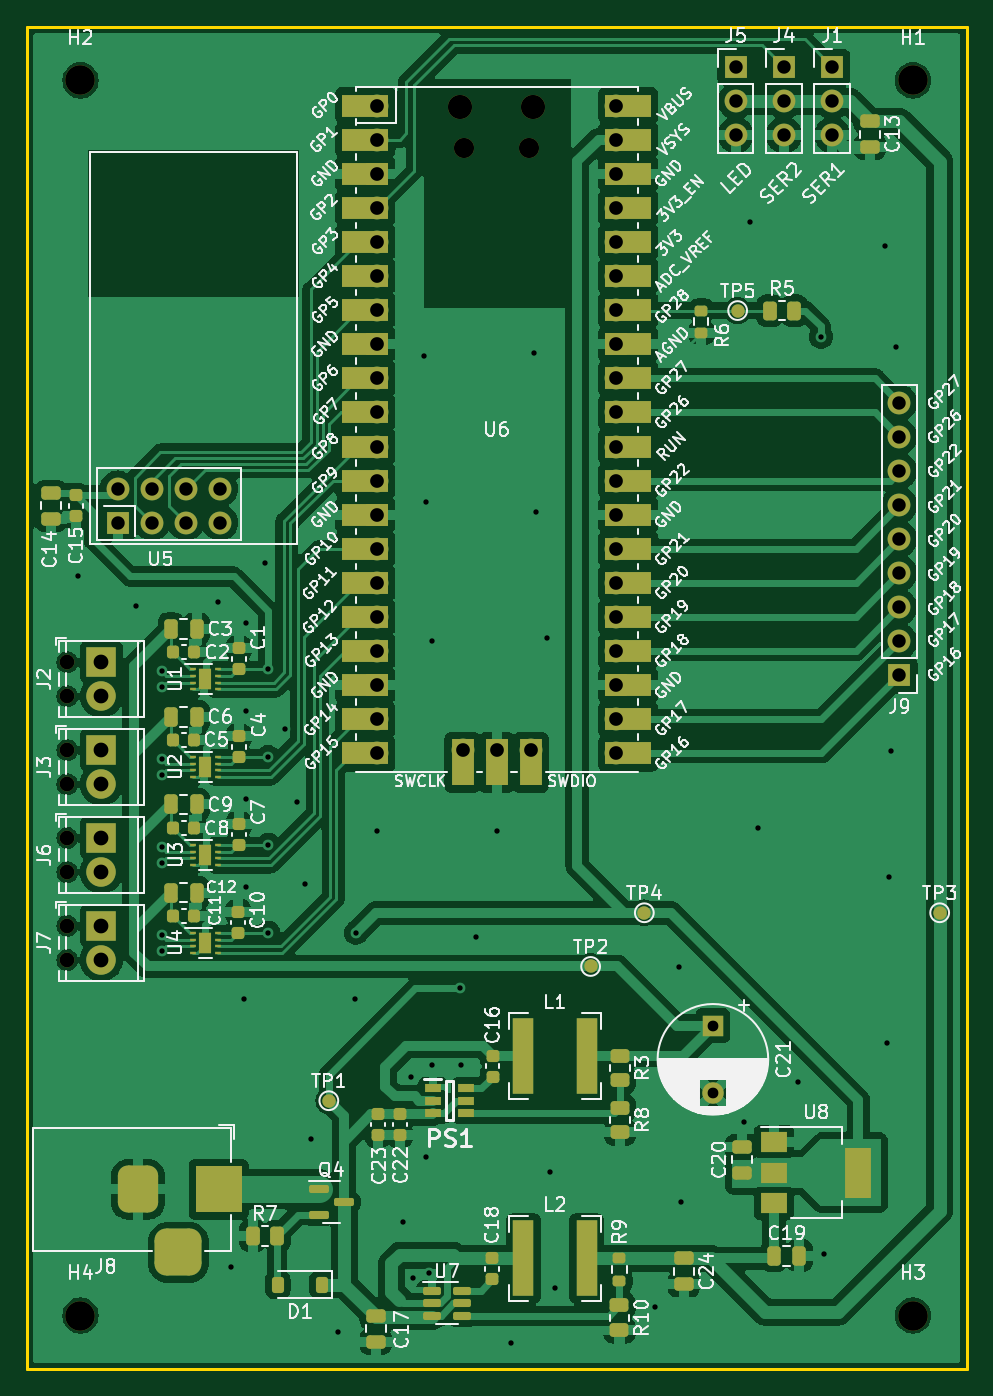
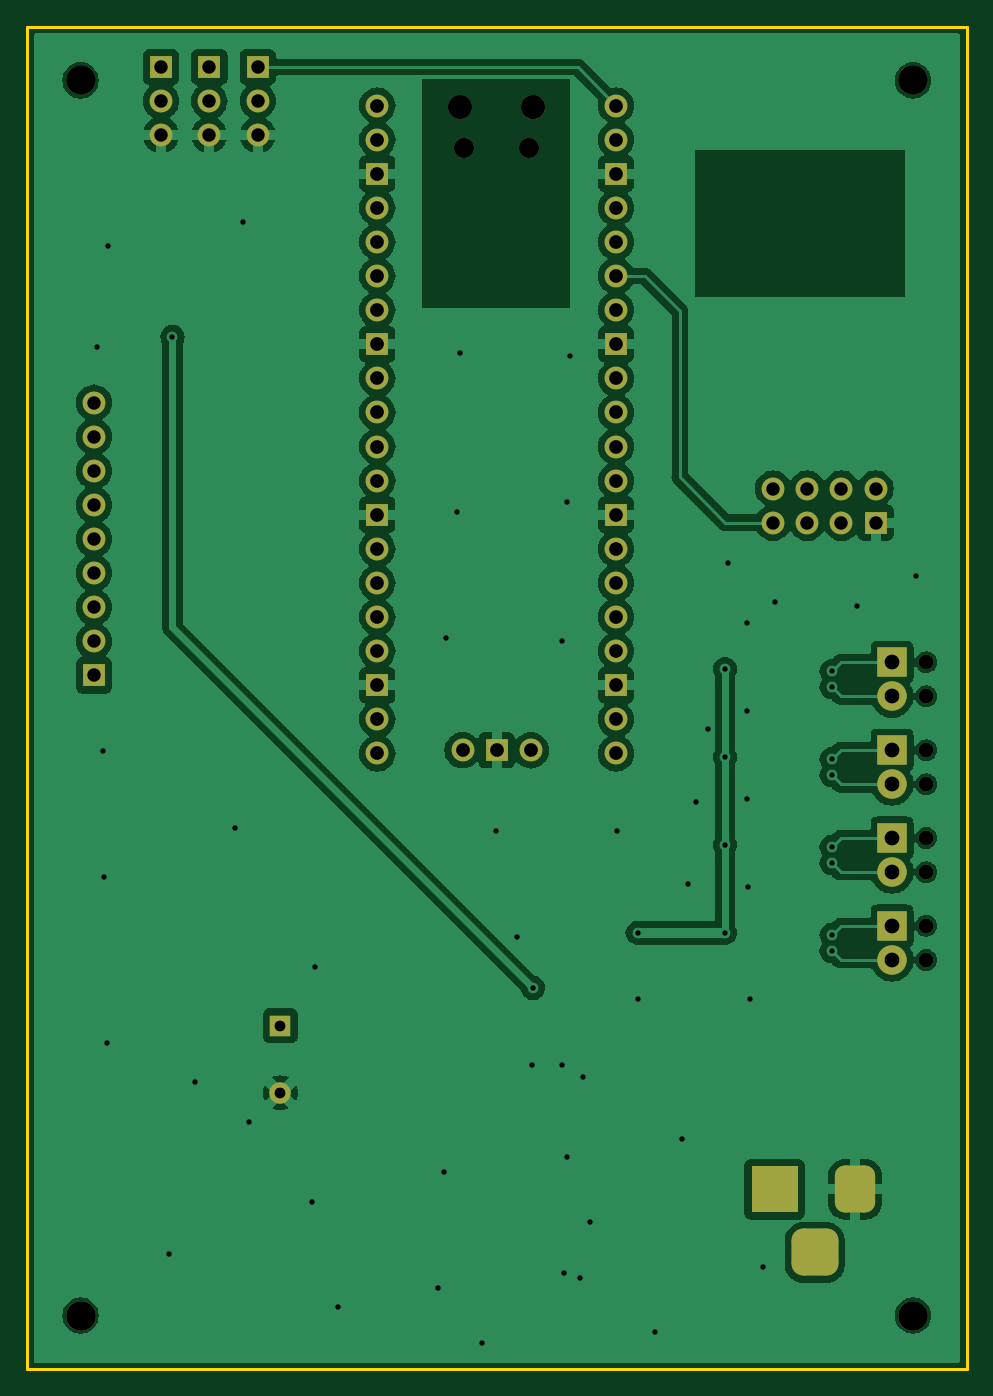
Circuit board: 11 layer files. Board 70.0 x 100.0 mm.
- bottom_copper: MecanumDevBoard-CuBottom.gbr (152545 bytes)
- top_copper: MecanumDevBoard-CuTop.gbr (233627 bytes)
- outline: MecanumDevBoard-EdgeCuts.gbr (651 bytes)
- bottom_mask: MecanumDevBoard-MaskBottom.gbr (4537 bytes)
- top_mask: MecanumDevBoard-MaskTop.gbr (11832 bytes)
- drill: MecanumDevBoard-NPTH.drl (816 bytes)
- drill: MecanumDevBoard-PTH.drl (3015 bytes)
- paste: MecanumDevBoard-PasteBottom.gbr (497 bytes)
- paste: MecanumDevBoard-PasteTop.gbr (6674 bytes)
- bottom_silk: MecanumDevBoard-SilkBottom.gbr (4547 bytes)
- top_silk: MecanumDevBoard-SilkTop.gbr (228932 bytes)

=== bottom_copper: MecanumDevBoard-CuBottom.gbr (152545 bytes, source omitted) ===
=== top_copper: MecanumDevBoard-CuTop.gbr (233627 bytes, source omitted) ===
=== outline: MecanumDevBoard-EdgeCuts.gbr ===
%TF.GenerationSoftware,KiCad,Pcbnew,7.0.8-7.0.8~ubuntu22.04.1*%
%TF.CreationDate,2023-12-19T03:44:51+01:00*%
%TF.ProjectId,MecanumDevBoard,4d656361-6e75-46d4-9465-76426f617264,1.0*%
%TF.SameCoordinates,Original*%
%TF.FileFunction,Profile,NP*%
%FSLAX46Y46*%
G04 Gerber Fmt 4.6, Leading zero omitted, Abs format (unit mm)*
G04 Created by KiCad (PCBNEW 7.0.8-7.0.8~ubuntu22.04.1) date 2023-12-19 03:44:51*
%MOMM*%
%LPD*%
G01*
G04 APERTURE LIST*
%TA.AperFunction,Profile*%
%ADD10C,0.200000*%
%TD*%
G04 APERTURE END LIST*
D10*
X68440000Y-90080000D02*
X138440000Y-90080000D01*
X138440000Y-190080000D01*
X68440000Y-190080000D01*
X68440000Y-90080000D01*
M02*

=== bottom_mask: MecanumDevBoard-MaskBottom.gbr ===
%TF.GenerationSoftware,KiCad,Pcbnew,7.0.8-7.0.8~ubuntu22.04.1*%
%TF.CreationDate,2023-12-19T03:44:51+01:00*%
%TF.ProjectId,MecanumDevBoard,4d656361-6e75-46d4-9465-76426f617264,1.0*%
%TF.SameCoordinates,Original*%
%TF.FileFunction,Soldermask,Bot*%
%TF.FilePolarity,Negative*%
%FSLAX46Y46*%
G04 Gerber Fmt 4.6, Leading zero omitted, Abs format (unit mm)*
G04 Created by KiCad (PCBNEW 7.0.8-7.0.8~ubuntu22.04.1) date 2023-12-19 03:44:51*
%MOMM*%
%LPD*%
G01*
G04 APERTURE LIST*
G04 Aperture macros list*
%AMRoundRect*
0 Rectangle with rounded corners*
0 $1 Rounding radius*
0 $2 $3 $4 $5 $6 $7 $8 $9 X,Y pos of 4 corners*
0 Add a 4 corners polygon primitive as box body*
4,1,4,$2,$3,$4,$5,$6,$7,$8,$9,$2,$3,0*
0 Add four circle primitives for the rounded corners*
1,1,$1+$1,$2,$3*
1,1,$1+$1,$4,$5*
1,1,$1+$1,$6,$7*
1,1,$1+$1,$8,$9*
0 Add four rect primitives between the rounded corners*
20,1,$1+$1,$2,$3,$4,$5,0*
20,1,$1+$1,$4,$5,$6,$7,0*
20,1,$1+$1,$6,$7,$8,$9,0*
20,1,$1+$1,$8,$9,$2,$3,0*%
G04 Aperture macros list end*
%ADD10R,1.700000X1.700000*%
%ADD11O,1.700000X1.700000*%
%ADD12C,2.200000*%
%ADD13C,1.100000*%
%ADD14R,2.200000X2.200000*%
%ADD15O,1.800000X1.800000*%
%ADD16O,1.500000X1.500000*%
%ADD17R,3.500000X3.500000*%
%ADD18RoundRect,0.750000X-0.750000X-1.000000X0.750000X-1.000000X0.750000X1.000000X-0.750000X1.000000X0*%
%ADD19RoundRect,0.875000X-0.875000X-0.875000X0.875000X-0.875000X0.875000X0.875000X-0.875000X0.875000X0*%
%ADD20R,1.600000X1.600000*%
%ADD21C,1.600000*%
%ADD22C,1.700000*%
G04 APERTURE END LIST*
D10*
%TO.C,J4*%
X124840000Y-93080000D03*
D11*
X124840000Y-95620000D03*
X124840000Y-98160000D03*
%TD*%
D12*
%TO.C,H2*%
X72440000Y-94080000D03*
%TD*%
D13*
%TO.C,J6*%
X71450000Y-150510000D03*
X71450000Y-153050000D03*
D14*
X73990000Y-150510000D03*
D12*
X73990000Y-153050000D03*
%TD*%
%TO.C,H4*%
X72440000Y-186080000D03*
%TD*%
%TO.C,H3*%
X134440000Y-186080000D03*
%TD*%
D13*
%TO.C,J2*%
X71450000Y-137410000D03*
X71450000Y-139950000D03*
D14*
X73990000Y-137410000D03*
D12*
X73990000Y-139950000D03*
%TD*%
D15*
%TO.C,U6*%
X100715000Y-96080000D03*
D16*
X101015000Y-99110000D03*
X105865000Y-99110000D03*
D15*
X106165000Y-96080000D03*
D11*
X94550000Y-95950000D03*
X94550000Y-98490000D03*
D10*
X94550000Y-101030000D03*
D11*
X94550000Y-103570000D03*
X94550000Y-106110000D03*
X94550000Y-108650000D03*
X94550000Y-111190000D03*
D10*
X94550000Y-113730000D03*
D11*
X94550000Y-116270000D03*
X94550000Y-118810000D03*
X94550000Y-121350000D03*
X94550000Y-123890000D03*
D10*
X94550000Y-126430000D03*
D11*
X94550000Y-128970000D03*
X94550000Y-131510000D03*
X94550000Y-134050000D03*
X94550000Y-136590000D03*
D10*
X94550000Y-139130000D03*
D11*
X94550000Y-141670000D03*
X94550000Y-144210000D03*
X112330000Y-144210000D03*
X112330000Y-141670000D03*
D10*
X112330000Y-139130000D03*
D11*
X112330000Y-136590000D03*
X112330000Y-134050000D03*
X112330000Y-131510000D03*
X112330000Y-128970000D03*
D10*
X112330000Y-126430000D03*
D11*
X112330000Y-123890000D03*
X112330000Y-121350000D03*
X112330000Y-118810000D03*
X112330000Y-116270000D03*
D10*
X112330000Y-113730000D03*
D11*
X112330000Y-111190000D03*
X112330000Y-108650000D03*
X112330000Y-106110000D03*
X112330000Y-103570000D03*
D10*
X112330000Y-101030000D03*
D11*
X112330000Y-98490000D03*
X112330000Y-95950000D03*
X100900000Y-143980000D03*
D10*
X103440000Y-143980000D03*
D11*
X105980000Y-143980000D03*
%TD*%
D10*
%TO.C,J1*%
X128440000Y-93080000D03*
D11*
X128440000Y-95620000D03*
X128440000Y-98160000D03*
%TD*%
D13*
%TO.C,J3*%
X71450000Y-143960000D03*
X71450000Y-146500000D03*
D14*
X73990000Y-143960000D03*
D12*
X73990000Y-146500000D03*
%TD*%
D17*
%TO.C,J8*%
X82740000Y-176680000D03*
D18*
X76740000Y-176680000D03*
D19*
X79740000Y-181380000D03*
%TD*%
D20*
%TO.C,C21*%
X119550000Y-164497349D03*
D21*
X119550000Y-169497349D03*
%TD*%
D10*
%TO.C,U5*%
X75220000Y-127020000D03*
D22*
X75220000Y-124480000D03*
X77760000Y-127020000D03*
X77760000Y-124480000D03*
X80300000Y-127020000D03*
X80300000Y-124480000D03*
X82840000Y-127020000D03*
X82840000Y-124480000D03*
%TD*%
D10*
%TO.C,J5*%
X121240000Y-93080000D03*
D11*
X121240000Y-95620000D03*
X121240000Y-98160000D03*
%TD*%
D10*
%TO.C,J9*%
X133440000Y-138400000D03*
D11*
X133440000Y-135860000D03*
X133440000Y-133320000D03*
X133440000Y-130780000D03*
X133440000Y-128240000D03*
X133440000Y-125700000D03*
X133440000Y-123160000D03*
X133440000Y-120620000D03*
X133440000Y-118080000D03*
%TD*%
D12*
%TO.C,H1*%
X134440000Y-94080000D03*
%TD*%
D13*
%TO.C,J7*%
X71450000Y-157060000D03*
X71450000Y-159600000D03*
D14*
X73990000Y-157060000D03*
D12*
X73990000Y-159600000D03*
%TD*%
M02*

=== top_mask: MecanumDevBoard-MaskTop.gbr (11832 bytes, source omitted) ===
=== drill: MecanumDevBoard-NPTH.drl ===
M48
; DRILL file {KiCad 7.0.8-7.0.8~ubuntu22.04.1} date Tue 19 Dec 2023 03:44:51 AM CET
; FORMAT={-:-/ absolute / inch / decimal}
; #@! TF.CreationDate,2023-12-19T03:44:51+01:00
; #@! TF.GenerationSoftware,Kicad,Pcbnew,7.0.8-7.0.8~ubuntu22.04.1
; #@! TF.FileFunction,NonPlated,1,2,NPTH
FMAT,2
INCH
; #@! TA.AperFunction,NonPlated,NPTH,ComponentDrill
T1C0.0433
; #@! TA.AperFunction,NonPlated,NPTH,ComponentDrill
T2C0.0591
; #@! TA.AperFunction,NonPlated,NPTH,ComponentDrill
T3C0.0709
; #@! TA.AperFunction,NonPlated,NPTH,ComponentDrill
T4C0.0866
%
G90
G05
T1
X2.813Y-5.4098
X2.813Y-5.5098
X2.813Y-5.6677
X2.813Y-5.7677
X2.813Y-5.9256
X2.813Y-6.0256
X2.813Y-6.1835
X2.813Y-6.2835
T2
X3.977Y-3.902
X4.1679Y-3.902
T3
X3.9652Y-3.7827
X4.1797Y-3.7827
T4
X2.852Y-3.7039
X2.852Y-7.326
X5.2929Y-3.7039
X5.2929Y-7.326
T0
M30

=== drill: MecanumDevBoard-PTH.drl ===
M48
; DRILL file {KiCad 7.0.8-7.0.8~ubuntu22.04.1} date Tue 19 Dec 2023 03:44:51 AM CET
; FORMAT={-:-/ absolute / inch / decimal}
; #@! TF.CreationDate,2023-12-19T03:44:51+01:00
; #@! TF.GenerationSoftware,Kicad,Pcbnew,7.0.8-7.0.8~ubuntu22.04.1
; #@! TF.FileFunction,Plated,1,2,PTH
FMAT,2
INCH
; #@! TA.AperFunction,Plated,PTH,ViaDrill
T1C0.0157
; #@! TA.AperFunction,Plated,PTH,ComponentDrill
T2C0.0315
; #@! TA.AperFunction,Plated,PTH,ComponentDrill
T3C0.0394
; #@! TA.AperFunction,Plated,PTH,ComponentDrill
T4C0.0402
; #@! TA.AperFunction,Plated,PTH,ComponentDrill
T5C0.0433
%
G90
G05
T1
X2.8441Y-5.1567
X3.0157Y-5.2441
X3.0902Y-5.4362
X3.0902Y-5.4835
X3.0902Y-5.6941
X3.0902Y-5.7413
X3.0902Y-5.952
X3.0902Y-5.9992
X3.0902Y-6.2098
X3.0902Y-6.2571
X3.2559Y-5.2323
X3.2929Y-7.1843
X3.3307Y-6.3976
X3.3362Y-6.0701
X3.3382Y-5.2965
X3.3382Y-5.5543
X3.3382Y-5.8122
X3.3937Y-5.1181
X3.4031Y-5.4303
X3.4031Y-5.6882
X3.4031Y-5.9461
X3.4031Y-6.2039
X3.4528Y-5.6063
X3.4882Y-5.8189
X3.5118Y-6.0591
X3.5276Y-6.8071
X3.6079Y-7.3732
X3.6575Y-6.3976
X3.6591Y-6.2039
X3.7205Y-5.9055
X3.7992Y-7.0512
X3.8205Y-6.6252
X3.8283Y-7.2157
X3.8583Y-4.5118
X3.8661Y-4.9409
X3.8661Y-6.8622
X3.874Y-7.2008
X3.8819Y-5.3465
X3.8819Y-6.5906
X3.9661Y-6.3654
X3.9685Y-6.5906
X4.0118Y-6.2165
X4.0748Y-5.9055
X4.1142Y-7.4055
X4.1811Y-4.5039
X4.189Y-4.9685
X4.2205Y-5.3386
X4.2283Y-6.9055
X4.2441Y-7.2441
X4.537Y-7.3024
X4.6063Y-6.3031
X4.6142Y-6.9921
X4.7992Y-6.7598
X4.815Y-4.1181
X4.8386Y-5.8976
X4.9567Y-6.6417
X5.0232Y-4.4559
X5.0331Y-7.1449
X5.2126Y-4.189
X5.2165Y-6.5276
X5.2244Y-6.0394
X5.2283Y-5.6693
X5.2441Y-4.4843
T2
X4.7067Y-6.4763
X4.7067Y-6.6731
T3
X2.9614Y-4.9008
X2.9614Y-5.0008
X3.0614Y-4.9008
X3.0614Y-5.0008
X3.1614Y-4.9008
X3.1614Y-5.0008
X3.2614Y-4.9008
X3.2614Y-5.0008
X4.7732Y-3.6646
X4.7732Y-3.7646
X4.7732Y-3.8646
X4.915Y-3.6646
X4.915Y-3.7646
X4.915Y-3.8646
X5.0567Y-3.6646
X5.0567Y-3.7646
X5.0567Y-3.8646
X5.2535Y-4.6488
X5.2535Y-4.7488
X5.2535Y-4.8488
X5.2535Y-4.9488
X5.2535Y-5.0488
X5.2535Y-5.1488
X5.2535Y-5.2488
X5.2535Y-5.3488
X5.2535Y-5.4488
T4
X3.7224Y-3.7776
X3.7224Y-3.8776
X3.7224Y-3.9776
X3.7224Y-4.0776
X3.7224Y-4.1776
X3.7224Y-4.2776
X3.7224Y-4.3776
X3.7224Y-4.4776
X3.7224Y-4.5776
X3.7224Y-4.6776
X3.7224Y-4.7776
X3.7224Y-4.8776
X3.7224Y-4.9776
X3.7224Y-5.0776
X3.7224Y-5.1776
X3.7224Y-5.2776
X3.7224Y-5.3776
X3.7224Y-5.4776
X3.7224Y-5.5776
X3.7224Y-5.6776
X3.9724Y-5.6685
X4.0724Y-5.6685
X4.1724Y-5.6685
X4.4224Y-3.7776
X4.4224Y-3.8776
X4.4224Y-3.9776
X4.4224Y-4.0776
X4.4224Y-4.1776
X4.4224Y-4.2776
X4.4224Y-4.3776
X4.4224Y-4.4776
X4.4224Y-4.5776
X4.4224Y-4.6776
X4.4224Y-4.7776
X4.4224Y-4.8776
X4.4224Y-4.9776
X4.4224Y-5.0776
X4.4224Y-5.1776
X4.4224Y-5.2776
X4.4224Y-5.3776
X4.4224Y-5.4776
X4.4224Y-5.5776
X4.4224Y-5.6776
T5
X2.913Y-5.4098
X2.913Y-5.5098
X2.913Y-5.6677
X2.913Y-5.7677
X2.913Y-5.9256
X2.913Y-6.0256
X2.913Y-6.1835
X2.913Y-6.2835
T3
G00X3.0213Y-6.9165
M15
G01X3.0213Y-6.9953
M16
G05
G00X3.1Y-7.1409
M15
G01X3.1787Y-7.1409
M16
G05
G00X3.2575Y-6.9165
M15
G01X3.2575Y-6.9953
M16
G05
T0
M30

=== paste: MecanumDevBoard-PasteBottom.gbr ===
%TF.GenerationSoftware,KiCad,Pcbnew,7.0.8-7.0.8~ubuntu22.04.1*%
%TF.CreationDate,2023-12-19T03:44:51+01:00*%
%TF.ProjectId,MecanumDevBoard,4d656361-6e75-46d4-9465-76426f617264,1.0*%
%TF.SameCoordinates,Original*%
%TF.FileFunction,Paste,Bot*%
%TF.FilePolarity,Positive*%
%FSLAX46Y46*%
G04 Gerber Fmt 4.6, Leading zero omitted, Abs format (unit mm)*
G04 Created by KiCad (PCBNEW 7.0.8-7.0.8~ubuntu22.04.1) date 2023-12-19 03:44:51*
%MOMM*%
%LPD*%
G01*
G04 APERTURE LIST*
G04 APERTURE END LIST*
M02*

=== paste: MecanumDevBoard-PasteTop.gbr (6674 bytes, source omitted) ===
=== bottom_silk: MecanumDevBoard-SilkBottom.gbr ===
%TF.GenerationSoftware,KiCad,Pcbnew,7.0.8-7.0.8~ubuntu22.04.1*%
%TF.CreationDate,2023-12-19T03:44:51+01:00*%
%TF.ProjectId,MecanumDevBoard,4d656361-6e75-46d4-9465-76426f617264,1.0*%
%TF.SameCoordinates,Original*%
%TF.FileFunction,Legend,Bot*%
%TF.FilePolarity,Positive*%
%FSLAX46Y46*%
G04 Gerber Fmt 4.6, Leading zero omitted, Abs format (unit mm)*
G04 Created by KiCad (PCBNEW 7.0.8-7.0.8~ubuntu22.04.1) date 2023-12-19 03:44:51*
%MOMM*%
%LPD*%
G01*
G04 APERTURE LIST*
G04 Aperture macros list*
%AMRoundRect*
0 Rectangle with rounded corners*
0 $1 Rounding radius*
0 $2 $3 $4 $5 $6 $7 $8 $9 X,Y pos of 4 corners*
0 Add a 4 corners polygon primitive as box body*
4,1,4,$2,$3,$4,$5,$6,$7,$8,$9,$2,$3,0*
0 Add four circle primitives for the rounded corners*
1,1,$1+$1,$2,$3*
1,1,$1+$1,$4,$5*
1,1,$1+$1,$6,$7*
1,1,$1+$1,$8,$9*
0 Add four rect primitives between the rounded corners*
20,1,$1+$1,$2,$3,$4,$5,0*
20,1,$1+$1,$4,$5,$6,$7,0*
20,1,$1+$1,$6,$7,$8,$9,0*
20,1,$1+$1,$8,$9,$2,$3,0*%
G04 Aperture macros list end*
%ADD10R,1.700000X1.700000*%
%ADD11O,1.700000X1.700000*%
%ADD12C,2.200000*%
%ADD13C,1.100000*%
%ADD14R,2.200000X2.200000*%
%ADD15O,1.800000X1.800000*%
%ADD16O,1.500000X1.500000*%
%ADD17R,3.500000X3.500000*%
%ADD18RoundRect,0.750000X-0.750000X-1.000000X0.750000X-1.000000X0.750000X1.000000X-0.750000X1.000000X0*%
%ADD19RoundRect,0.875000X-0.875000X-0.875000X0.875000X-0.875000X0.875000X0.875000X-0.875000X0.875000X0*%
%ADD20R,1.600000X1.600000*%
%ADD21C,1.600000*%
%ADD22C,1.700000*%
G04 APERTURE END LIST*
%LPC*%
D10*
%TO.C,J4*%
X124840000Y-93080000D03*
D11*
X124840000Y-95620000D03*
X124840000Y-98160000D03*
%TD*%
D12*
%TO.C,H2*%
X72440000Y-94080000D03*
%TD*%
D13*
%TO.C,J6*%
X71450000Y-150510000D03*
X71450000Y-153050000D03*
D14*
X73990000Y-150510000D03*
D12*
X73990000Y-153050000D03*
%TD*%
%TO.C,H4*%
X72440000Y-186080000D03*
%TD*%
%TO.C,H3*%
X134440000Y-186080000D03*
%TD*%
D13*
%TO.C,J2*%
X71450000Y-137410000D03*
X71450000Y-139950000D03*
D14*
X73990000Y-137410000D03*
D12*
X73990000Y-139950000D03*
%TD*%
D15*
%TO.C,U6*%
X100715000Y-96080000D03*
D16*
X101015000Y-99110000D03*
X105865000Y-99110000D03*
D15*
X106165000Y-96080000D03*
D11*
X94550000Y-95950000D03*
X94550000Y-98490000D03*
D10*
X94550000Y-101030000D03*
D11*
X94550000Y-103570000D03*
X94550000Y-106110000D03*
X94550000Y-108650000D03*
X94550000Y-111190000D03*
D10*
X94550000Y-113730000D03*
D11*
X94550000Y-116270000D03*
X94550000Y-118810000D03*
X94550000Y-121350000D03*
X94550000Y-123890000D03*
D10*
X94550000Y-126430000D03*
D11*
X94550000Y-128970000D03*
X94550000Y-131510000D03*
X94550000Y-134050000D03*
X94550000Y-136590000D03*
D10*
X94550000Y-139130000D03*
D11*
X94550000Y-141670000D03*
X94550000Y-144210000D03*
X112330000Y-144210000D03*
X112330000Y-141670000D03*
D10*
X112330000Y-139130000D03*
D11*
X112330000Y-136590000D03*
X112330000Y-134050000D03*
X112330000Y-131510000D03*
X112330000Y-128970000D03*
D10*
X112330000Y-126430000D03*
D11*
X112330000Y-123890000D03*
X112330000Y-121350000D03*
X112330000Y-118810000D03*
X112330000Y-116270000D03*
D10*
X112330000Y-113730000D03*
D11*
X112330000Y-111190000D03*
X112330000Y-108650000D03*
X112330000Y-106110000D03*
X112330000Y-103570000D03*
D10*
X112330000Y-101030000D03*
D11*
X112330000Y-98490000D03*
X112330000Y-95950000D03*
X100900000Y-143980000D03*
D10*
X103440000Y-143980000D03*
D11*
X105980000Y-143980000D03*
%TD*%
D10*
%TO.C,J1*%
X128440000Y-93080000D03*
D11*
X128440000Y-95620000D03*
X128440000Y-98160000D03*
%TD*%
D13*
%TO.C,J3*%
X71450000Y-143960000D03*
X71450000Y-146500000D03*
D14*
X73990000Y-143960000D03*
D12*
X73990000Y-146500000D03*
%TD*%
D17*
%TO.C,J8*%
X82740000Y-176680000D03*
D18*
X76740000Y-176680000D03*
D19*
X79740000Y-181380000D03*
%TD*%
D20*
%TO.C,C21*%
X119550000Y-164497349D03*
D21*
X119550000Y-169497349D03*
%TD*%
D10*
%TO.C,U5*%
X75220000Y-127020000D03*
D22*
X75220000Y-124480000D03*
X77760000Y-127020000D03*
X77760000Y-124480000D03*
X80300000Y-127020000D03*
X80300000Y-124480000D03*
X82840000Y-127020000D03*
X82840000Y-124480000D03*
%TD*%
D10*
%TO.C,J5*%
X121240000Y-93080000D03*
D11*
X121240000Y-95620000D03*
X121240000Y-98160000D03*
%TD*%
D10*
%TO.C,J9*%
X133440000Y-138400000D03*
D11*
X133440000Y-135860000D03*
X133440000Y-133320000D03*
X133440000Y-130780000D03*
X133440000Y-128240000D03*
X133440000Y-125700000D03*
X133440000Y-123160000D03*
X133440000Y-120620000D03*
X133440000Y-118080000D03*
%TD*%
D12*
%TO.C,H1*%
X134440000Y-94080000D03*
%TD*%
D13*
%TO.C,J7*%
X71450000Y-157060000D03*
X71450000Y-159600000D03*
D14*
X73990000Y-157060000D03*
D12*
X73990000Y-159600000D03*
%TD*%
%LPD*%
M02*

=== top_silk: MecanumDevBoard-SilkTop.gbr (228932 bytes, source omitted) ===
